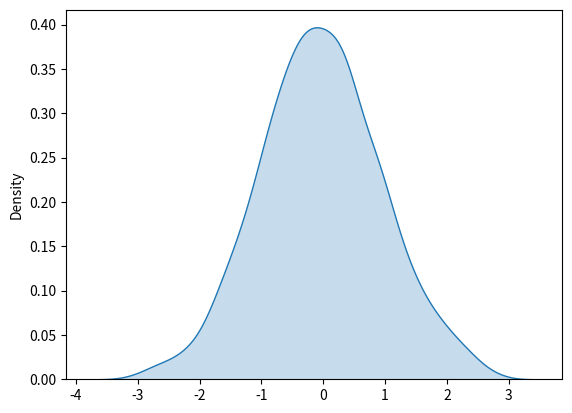

Write Python code to recreate this figure. (Note: this script raises an exception after producing the figure.)
import seaborn as sns
import matplotlib.pyplot as plt
import numpy as np

# Create some example data
np.random.seed(0)
data = np.random.normal(size=1000)

# Create a kde (Kernel Density Estimate) patch
kde = sns.kdeplot(data, shade=True, fill=False)

# Add observations and box plot statistics on the kde
sns.kdeplot(data, cmap="Set2")

# Calculate and add box plot statistics
stats = sns.boxplot(data=[data])

# Show the plot
plt.show()
